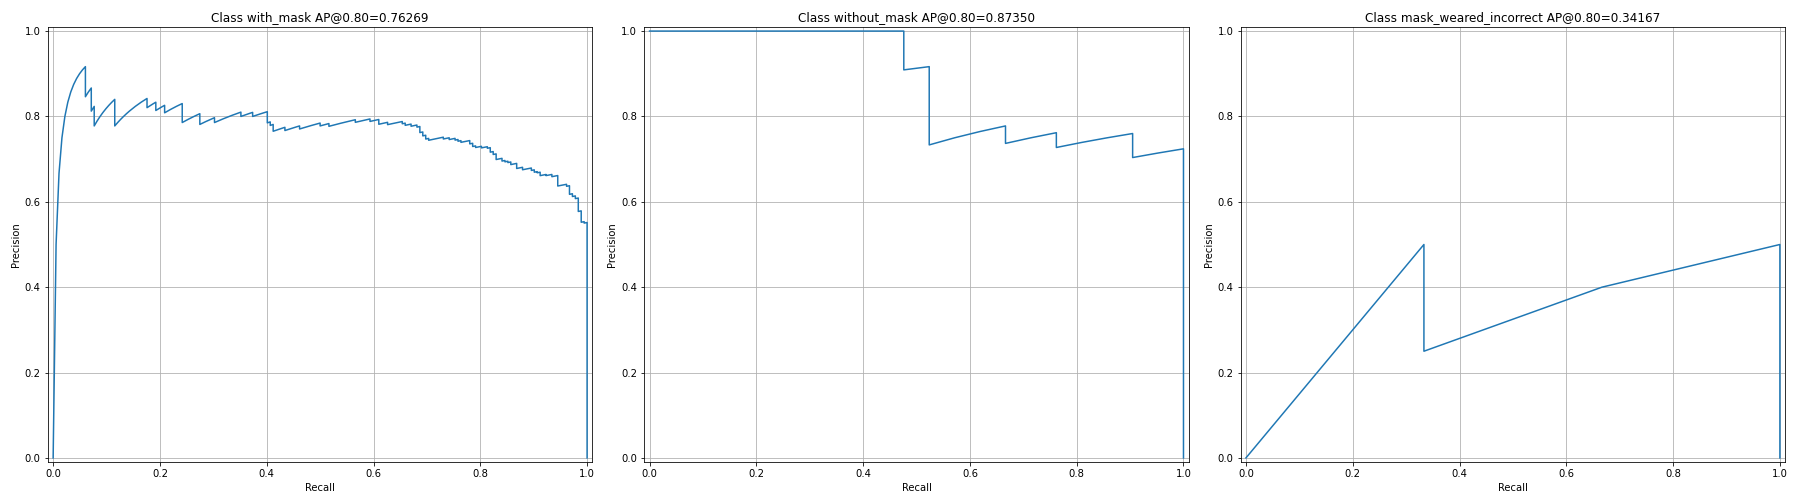

Source data for this figure (header and first rows):
image_id, real_class, pred_class, iou, score, precision, recall, TP/FP
74, 2, 2, 0.7982, 0.9992, 0.0, 0.0, FP
47, 2, 2, 0.9401, 0.9992, 0.5, 0.005495, TP
3, 2, 2, 0.8578, 0.9992, 0.6667, 0.01099, TP
4, 2, 2, 0.9622, 0.9991, 0.75, 0.01648, TP
76, 2, 2, 0.8692, 0.9991, 0.8, 0.02198, TP
78, 2, 2, 0.9072, 0.9991, 0.8333, 0.02747, TP
2, 2, 2, 0.827, 0.999, 0.8571, 0.03297, TP
26, 2, 2, 0.9137, 0.999, 0.875, 0.03846, TP
19, 2, 2, 0.8036, 0.999, 0.8889, 0.04396, TP
40, 2, 2, 0.8788, 0.9989, 0.9, 0.04945, TP
21, 2, 2, 0.8655, 0.9989, 0.9091, 0.05495, TP
16, 2, 2, 0.8672, 0.9989, 0.9167, 0.06044, TP
25, 2, 2, 0.7993, 0.9989, 0.8462, 0.06044, FP
36, 2, 2, 0.8629, 0.9989, 0.8571, 0.06593, TP
42, 2, 2, 0.9008, 0.9989, 0.8667, 0.07143, TP
50, 2, 2, 0.0, 0.9988, 0.8125, 0.07143, FP
11, 2, 2, 0.8691, 0.9988, 0.8235, 0.07692, TP
72, 2, 2, 0.7945, 0.9988, 0.7778, 0.07692, FP
29, 2, 2, 0.8642, 0.9988, 0.7895, 0.08242, TP
35, 2, 2, 0.8928, 0.9988, 0.8, 0.08791, TP
72, 2, 2, 0.905, 0.9988, 0.8095, 0.09341, TP
27, 2, 2, 0.8846, 0.9988, 0.8182, 0.0989, TP
0, 2, 2, 0.8099, 0.9988, 0.8261, 0.1044, TP
79, 2, 2, 0.8711, 0.9988, 0.8333, 0.1099, TP
64, 2, 2, 0.9424, 0.9987, 0.84, 0.1154, TP
81, 2, 2, 0.7975, 0.9987, 0.8077, 0.1154, FP
80, 2, 2, 0.7952, 0.9987, 0.7778, 0.1154, FP
2, 2, 2, 0.842, 0.9987, 0.7857, 0.1209, TP
20, 2, 2, 0.8604, 0.9987, 0.7931, 0.1264, TP
71, 2, 2, 0.9192, 0.9986, 0.8, 0.1319, TP
54, 2, 2, 0.8394, 0.9986, 0.8065, 0.1374, TP
50, 2, 2, 0.9107, 0.9986, 0.8125, 0.1429, TP
34, 2, 2, 0.9467, 0.9985, 0.8182, 0.1484, TP
29, 2, 2, 0.9524, 0.9985, 0.8235, 0.1538, TP
20, 2, 2, 0.9164, 0.9985, 0.8286, 0.1593, TP
77, 2, 2, 0.8405, 0.9985, 0.8333, 0.1648, TP
80, 2, 2, 0.9257, 0.9984, 0.8378, 0.1703, TP
25, 2, 2, 0.8714, 0.9984, 0.8421, 0.1758, TP
24, 2, 2, 0.7341, 0.9983, 0.8205, 0.1758, FP
7, 2, 2, 0.8516, 0.9983, 0.825, 0.1813, TP
0, 2, 2, 0.8037, 0.9983, 0.8293, 0.1868, TP
50, 2, 2, 0.846, 0.9983, 0.8333, 0.1923, TP
15, 2, 2, 0.7551, 0.9983, 0.814, 0.1923, FP
11, 2, 2, 0.871, 0.9983, 0.8182, 0.1978, TP
59, 2, 2, 0.9388, 0.9981, 0.8222, 0.2033, TP
8, 2, 2, 0.8507, 0.9981, 0.8261, 0.2088, TP
11, 2, 2, 0.7879, 0.9981, 0.8085, 0.2088, FP
55, 2, 2, 0.9408, 0.9981, 0.8125, 0.2143, TP
36, 2, 2, 0.9238, 0.9981, 0.8163, 0.2198, TP
74, 2, 2, 0.9811, 0.9981, 0.82, 0.2253, TP
57, 2, 2, 0.8317, 0.998, 0.8235, 0.2308, TP
80, 2, 2, 0.9237, 0.998, 0.8269, 0.2363, TP
41, 2, 2, 0.8956, 0.998, 0.8302, 0.2418, TP
75, 2, 2, 0.6576, 0.998, 0.8148, 0.2418, FP
34, 2, 2, 0.7985, 0.998, 0.8, 0.2418, FP
34, 2, 2, 0.7054, 0.9979, 0.7857, 0.2418, FP
29, 2, 2, 0.8957, 0.9979, 0.7895, 0.2473, TP
85, 2, 2, 0.8787, 0.9979, 0.7931, 0.2527, TP
38, 2, 2, 0.9483, 0.9979, 0.7966, 0.2582, TP
13, 2, 2, 0.8639, 0.9979, 0.8, 0.2637, TP
... 333 more rows
